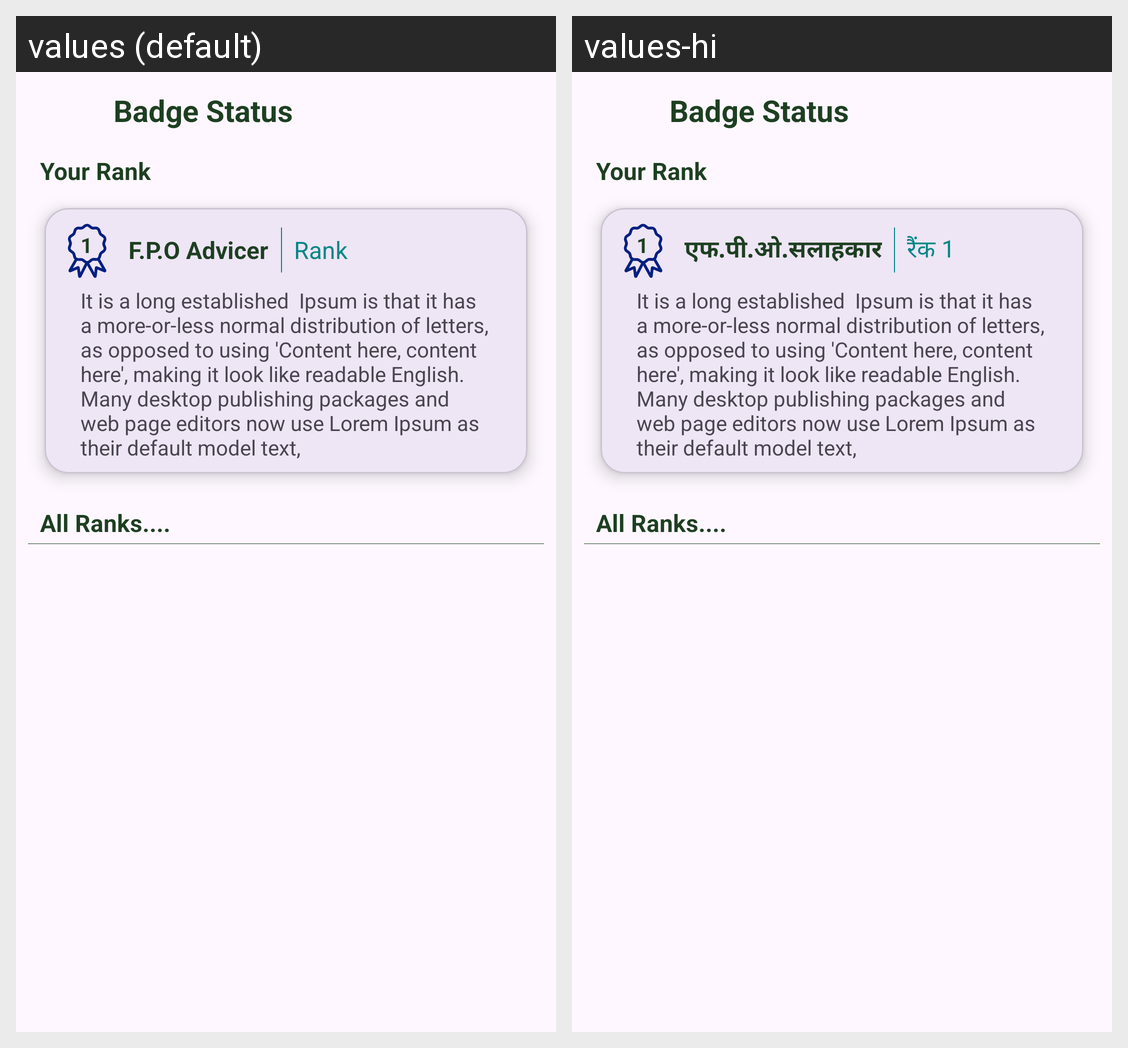

Locale-by-locale string values for the Android screen shown in this grid:
Android screen res/layout/activity_badge_status.xml rendered under 2 locales, left to right: values (default), values-hi. Device: Nexus 5 (rendered at 1080×1920; each locale shown at half size, 540×960, under a caption strip naming it); theme Theme.DigitalKrishiMitraa.
Strings drawn on this screen, with the default value and each locale's value (text and hints the layout hard-codes, and strings that could not be matched under every locale, appear in the picture but are not listed):

f_p_o_advicer
  values: F.P.O Advicer
  values-hi: एफ.पी.ओ.सलाहकार

Rank
  values: Rank
  values-hi: रैंक 1
